Run: headless pygame with SDL's dummy video driver; simulated clock (each Clock.tick advances the game by its frame time, no real sleeping); random seed 0; keys injected as events and as key.get_pressed() state; no mouse input.
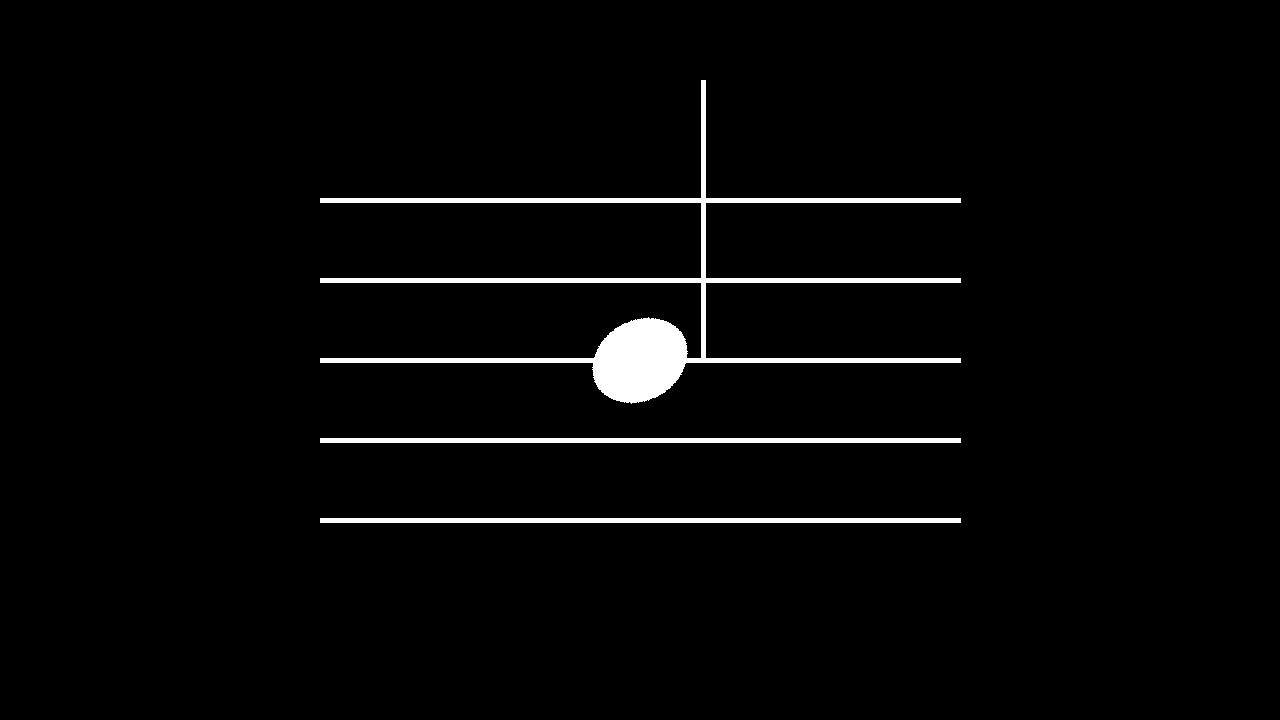
Frame 1 of 4 · flips 1–60 · no input
Frame 2 of 4 · flips 61–180 · tapped SPACE, RETURN · held RIGHT (→), D · screen unchanged from frame 1, image omitted
Frame 3 of 4 · flips 181–300 · held DOWN (↓), S · screen unchanged from frame 2, image omitted
Frame 4 of 4 · flips 301–420 · held LEFT (←), A, UP (↑), W · screen unchanged from frame 3, image omitted

The pygame program that drew these frames:

import pygame
import sys
import math

from pygame import (
    Color,
    Surface,
    Rect,
)
from pygame.locals import (
    QUIT,
    SRCALPHA,
)

# 创建画布
CANVAS_WIDTH = 1280
CANVAS_HEIGHT = 720
canvas = pygame.display.set_mode((CANVAS_WIDTH, CANVAS_HEIGHT))

# 定义常用的坐标和长度
CENTERX = CANVAS_WIDTH / 2
CENTERY = CANVAS_HEIGHT / 2
LINE_DISTANCE = CANVAS_HEIGHT / 9
LINE_WIDTH = CANVAS_WIDTH / 2
LINE_THICKNESS = 5
N_LINES = 5
NOTE_WIDTH = LINE_DISTANCE * 1.25
NOTE_HEIGHT = LINE_DISTANCE

# 设置前景色与背景色
WHITE = Color(255, 255, 255)
BLACK = Color(0, 0, 0)
FOREGROUND = WHITE
BACKGROUND = BLACK


def draw_crotchet():
    """
    绘制四分音符
    """

    # 绘制符头
    head = Surface(
        (NOTE_WIDTH, NOTE_HEIGHT),
        SRCALPHA,
    )
    pygame.draw.ellipse(head, FOREGROUND, head.get_rect())

    rotation = 30
    head = pygame.transform.rotate(head, rotation)

    rect = head.get_rect(
        centerx=CENTERX,
        centery=CENTERY,
    )
    canvas.blit(head, rect)

    # 绘制符尾
    stem = LINE_DISTANCE * 3.5
    pygame.draw.line(
        canvas, FOREGROUND,
        (rect.right, rect.centery),
        (rect.right, rect.centery - stem),
        LINE_THICKNESS,
    )

def draw_lines():
    """
    以 CENTERY 为中心绘制五条线段
    """
    start_x = CENTERX - LINE_WIDTH / 2  # 线段起点的横坐标
    end_x = CENTERX + LINE_WIDTH / 2  # 线段终点的横坐标

    y = CENTERY - LINE_DISTANCE * math.floor(N_LINES / 2)
    for _ in range(N_LINES):
        start_pos = (start_x, y)
        end_pos = (end_x, y)
        pygame.draw.line(canvas, FOREGROUND, start_pos, end_pos, LINE_THICKNESS)
        y += LINE_DISTANCE

def terminate():
    pygame.quit()
    sys.exit()

def main():
    draw_lines()
    draw_crotchet()

    running = True
    clock = pygame.time.Clock()
    fps = 10
    while running:
        for e in pygame.event.get():
            if e.type == QUIT:
                terminate()
        pygame.display.update()
        clock.tick(fps)

if __name__ == "__main__":
    main()
